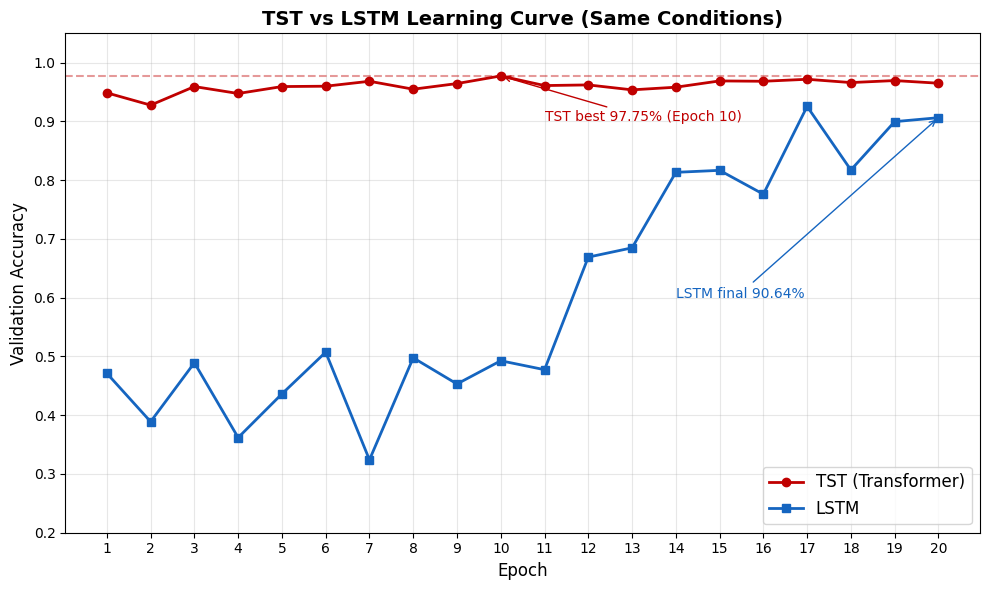
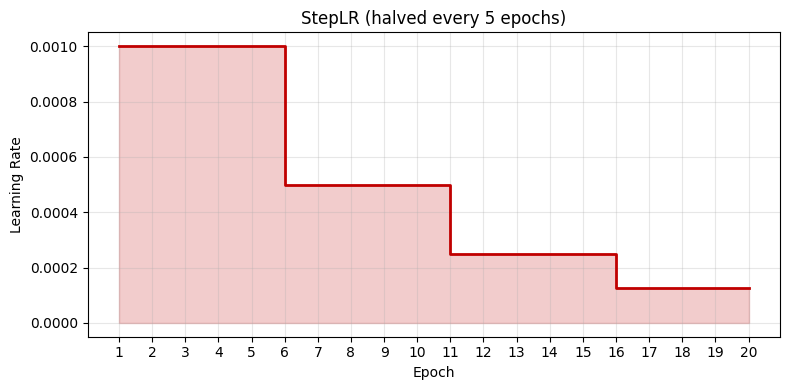

The script that saved these images, in order:
"""
시각화 도구 모음
================
1. 정규화 전후 진동 신호 비교 (4개 클래스)
2. TST vs LSTM 학습 곡선 비교
3. StepLR 학습률 변화

한글 폰트가 없는 환경에서는 plt.rcParams 부분을 주석 처리하세요.
"""

import os
import numpy as np
import scipy.io
import matplotlib.pyplot as plt

# 한글 폰트 (Windows: Malgun Gothic / Mac: AppleGothic)
plt.rcParams['font.family'] = 'Malgun Gothic'
plt.rcParams['axes.unicode_minus'] = False

DATA_PATH = "./data/cwru"
os.makedirs("./results", exist_ok=True)


# ============================================================
# 1. 정규화 전후 진동 신호 비교
# ============================================================
def plot_normalization():
    files = {
        'Normal': os.path.join(DATA_PATH, "Normal_0.mat"),
        'Ball':   os.path.join(DATA_PATH, "B007_0.mat"),
        'IR':     os.path.join(DATA_PATH, "IR007_0.mat"),
        'OR':     os.path.join(DATA_PATH, "OR0076_0.mat"),
    }

    fig, axes = plt.subplots(4, 2, figsize=(14, 12))
    for i, (label, fpath) in enumerate(files.items()):
        mat = scipy.io.loadmat(fpath)
        de_key = [k for k in mat.keys() if 'DE_time' in k][0]
        signal = mat[de_key].flatten()[:1024]
        signal_scaled = (signal - np.mean(signal)) / np.std(signal)

        axes[i][0].plot(signal, color='blue')
        axes[i][0].set_title(f"{label} - Before Normalization")
        axes[i][0].set_ylabel("Amplitude")

        axes[i][1].plot(signal_scaled, color='red')
        axes[i][1].set_title(f"{label} - After Normalization")
        axes[i][1].set_ylabel("Amplitude")

    plt.tight_layout()
    plt.savefig("./results/normalization.png", dpi=180)
    plt.show()


# ============================================================
# 2. TST vs LSTM 학습 곡선 비교
# ============================================================
def plot_comparison():
    epochs = list(range(1, 21))

    # 실험 결과 (Val Accuracy)
    tst_val = [0.9487, 0.9278, 0.9594, 0.9476, 0.9594, 0.9600, 0.9684, 0.9549,
               0.9645, 0.9775, 0.9611, 0.9622, 0.9538, 0.9583, 0.9690, 0.9684,
               0.9718, 0.9662, 0.9696, 0.9651]
    lstm_val = [0.4713, 0.3890, 0.4893, 0.3619, 0.4363, 0.5073, 0.3241, 0.4977,
                0.4532, 0.4927, 0.4775, 0.6691, 0.6849, 0.8134, 0.8168, 0.7762,
                0.9256, 0.8174, 0.8997, 0.9064]

    plt.figure(figsize=(10, 6))
    plt.plot(epochs, tst_val, 'o-', color='#C00000', linewidth=2,
             markersize=6, label='TST (Transformer)')
    plt.plot(epochs, lstm_val, 's-', color='#1565C0', linewidth=2,
             markersize=6, label='LSTM')

    plt.axhline(y=0.9775, color='#C00000', linestyle='--', alpha=0.4)
    plt.annotate('TST best 97.75% (Epoch 10)', xy=(10, 0.9775), xytext=(11, 0.90),
                 fontsize=10, color='#C00000',
                 arrowprops=dict(arrowstyle='->', color='#C00000'))
    plt.annotate('LSTM final 90.64%', xy=(20, 0.9064), xytext=(14, 0.60),
                 fontsize=10, color='#1565C0',
                 arrowprops=dict(arrowstyle='->', color='#1565C0'))

    plt.xlabel('Epoch', fontsize=12)
    plt.ylabel('Validation Accuracy', fontsize=12)
    plt.title('TST vs LSTM Learning Curve (Same Conditions)', fontsize=14, fontweight='bold')
    plt.legend(fontsize=12, loc='lower right')
    plt.grid(True, alpha=0.3)
    plt.ylim(0.2, 1.05)
    plt.xticks(epochs)
    plt.tight_layout()
    plt.savefig("./results/tst_vs_lstm.png", dpi=180, bbox_inches='tight')
    plt.show()


# ============================================================
# 3. StepLR 학습률 변화
# ============================================================
def plot_lr_schedule():
    epochs = list(range(1, 21))
    lr, current = [], 0.001
    for e in epochs:
        if e > 1 and (e - 1) % 5 == 0:
            current *= 0.5
        lr.append(current)

    plt.figure(figsize=(8, 4))
    plt.step(epochs, lr, where='post', color='#C00000', linewidth=2)
    plt.fill_between(epochs, lr, step='post', alpha=0.2, color='#C00000')
    plt.xlabel('Epoch')
    plt.ylabel('Learning Rate')
    plt.title('StepLR (halved every 5 epochs)')
    plt.grid(True, alpha=0.3)
    plt.xticks(epochs)
    plt.tight_layout()
    plt.savefig("./results/lr_schedule.png", dpi=180)
    plt.show()


if __name__ == "__main__":
    plot_comparison()      # 데이터 없이도 실행 가능 (결과값 하드코딩)
    plot_lr_schedule()     # 데이터 없이도 실행 가능
    # plot_normalization() # .mat 데이터 필요
